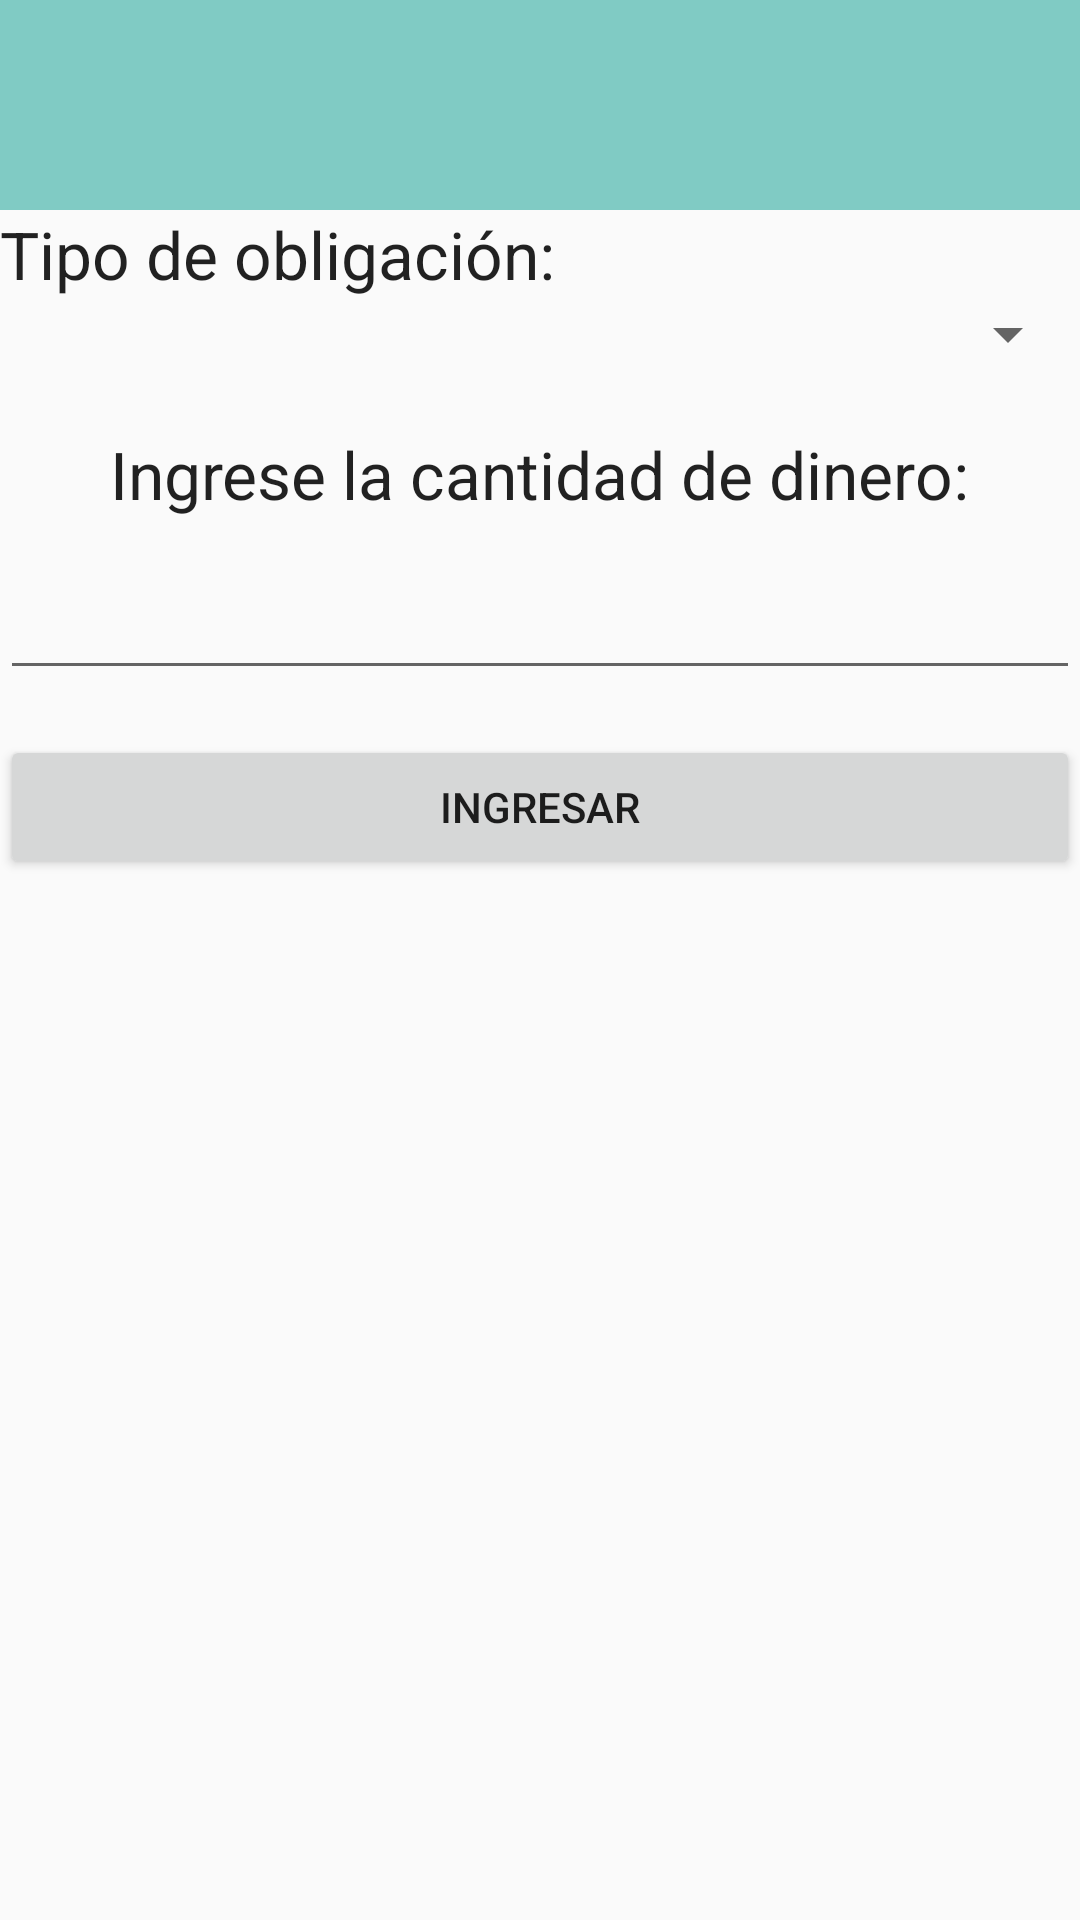

Write the Android layout XML for this screen, with the resource values it uses.
<!-- AndroidManifest.xml: application theme AppTheme -->
<!-- res/layout/fragment_obligaciones.xml -->
<LinearLayout xmlns:android="http://schemas.android.com/apk/res/android"
    xmlns:tools="http://schemas.android.com/tools"
    android:layout_width="match_parent"
    android:layout_height="match_parent"
    android:orientation="vertical"
    tools:context="com.desarrollandoapps.senamarket.caja.ObligacionesFragment">

    <TextView
        android:layout_width="match_parent"
        android:layout_height="70dp"
        android:id="@+id/lblFechaObligacion"
        android:gravity="center"
        android:textAppearance="?android:attr/textAppearanceLarge"
        android:background="@color/accent_material_dark"
        android:textAlignment="center" />


    <TextView
        android:layout_width="wrap_content"
        android:layout_height="wrap_content"
        android:textAppearance="?android:attr/textAppearanceLarge"
        android:text="Tipo de obligación:"
        android:id="@+id/textView3"
        android:layout_gravity="center_vertical" />

    <Spinner
        android:layout_width="match_parent"
        android:layout_height="wrap_content"
        android:id="@+id/cboTipoObligacion"
        android:layout_gravity="center_vertical" />


    <TextView
        android:layout_width="wrap_content"
        android:layout_height="wrap_content"
        android:textAppearance="?android:attr/textAppearanceLarge"
        android:text="Ingrese la cantidad de dinero:"
        android:id="@+id/textView"
        android:layout_gravity="center_horizontal"
        android:layout_marginTop="20dp" />

    <EditText
        android:layout_width="match_parent"
        android:layout_height="wrap_content"
        android:inputType="number"
        android:digits="0123456789.,"
        android:ems="10"
        android:id="@+id/txtMontoObligacion"
        android:layout_gravity="center_horizontal"
        android:textSize="30dp"
        android:textAlignment="center" />

    <Button
        android:layout_width="match_parent"
        android:layout_height="wrap_content"
        android:text="Ingresar"
        android:id="@+id/btnIngresarObligacion"
        android:layout_marginTop="15dp" />

</LinearLayout>
<!-- resources referenced by this layout -->
<resources>
  <style name="AppTheme" parent="Theme.AppCompat.Light.DarkActionBar">
          
          <item name="colorPrimary">@color/colorPrimary</item>
          <item name="colorPrimaryDark">@color/colorPrimaryDark</item>
          <item name="colorAccent">@color/colorAccent</item>
  
          
          <item name="android:spinnerItemStyle">
              @style/spinnerItemStyle
          </item>
  
          
  
      </style>
  <color name="colorPrimary">#59B548</color>
  <color name="colorPrimaryDark">#238276</color>
  <color name="colorAccent">#fc7323</color>
  <style name="spinnerItemStyle">
          <item name="android:padding">10dp</item>
          <item name="android:textSize">20sp</item>
          <item name="android:textColor">#2E2EFE</item>
      </style>
</resources>
